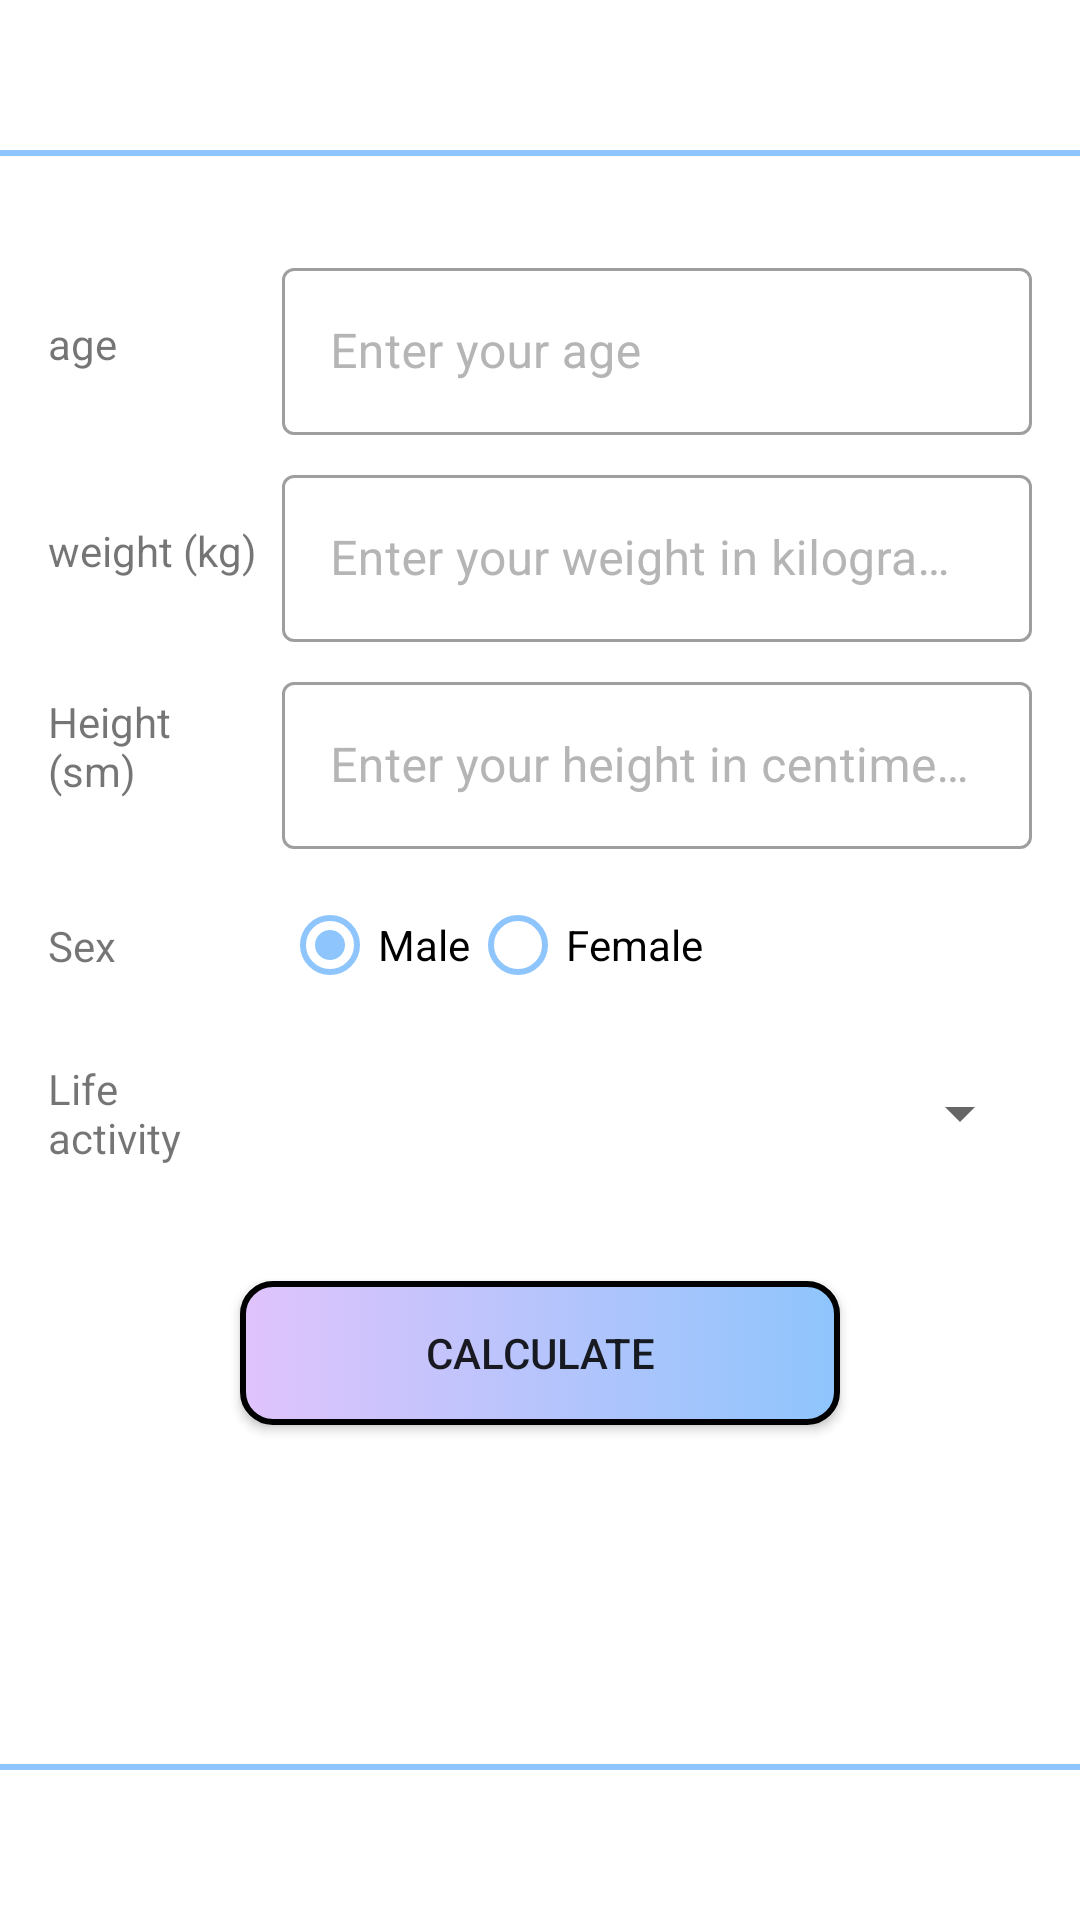

The Android layout XML behind this screen, and the referenced resources:
<!-- AndroidManifest.xml: application theme Theme.GymProject -->
<!-- res/layout/fragment_calories_calculator.xml -->
<?xml version="1.0" encoding="utf-8"?>
<androidx.constraintlayout.widget.ConstraintLayout
    xmlns:android="http://schemas.android.com/apk/res/android"
    xmlns:app="http://schemas.android.com/apk/res-auto"
    xmlns:tools="http://schemas.android.com/tools"
    android:layout_width="match_parent"
    android:layout_height="match_parent"
    tools:context=".ui.calculator.CaloriesCalculatorFragment">


    <TextView
        android:id="@+id/ageTv"
        android:layout_width="0dp"
        android:layout_height="wrap_content"
        android:layout_marginStart="16dp"
        android:layout_marginEnd="8dp"
        android:text="@string/age"
        app:layout_constraintBottom_toBottomOf="@+id/ageEditText"
        app:layout_constraintEnd_toStartOf="@+id/ageEditText"
        app:layout_constraintStart_toStartOf="parent"
        app:layout_constraintTop_toTopOf="@+id/ageEditText" />

    <com.google.android.material.textfield.TextInputLayout
        android:id="@+id/ageEditText"
        style="@style/Widget.MaterialComponents.TextInputLayout.OutlinedBox"
        android:layout_width="250dp"
        android:layout_height="wrap_content"
        android:layout_marginStart="8dp"
        android:layout_marginTop="32dp"
        android:layout_marginEnd="16dp"
        android:hint="@string/enter_your_age"
        android:textColorHint="@color/gray"
        app:layout_constraintEnd_toEndOf="parent"
        app:layout_constraintStart_toEndOf="@+id/ageTv"
        app:layout_constraintTop_toBottomOf="@id/view3">

        <com.google.android.material.textfield.TextInputEditText
            android:id="@+id/ageInput"
            android:layout_width="match_parent"
            android:layout_height="wrap_content"
            android:inputType="number"
            android:maxLength="2"
            android:textColor="@color/main_dark_blue" />

    </com.google.android.material.textfield.TextInputLayout>

    <TextView
        android:id="@+id/weightTv"
        android:layout_width="0dp"
        android:layout_height="wrap_content"
        android:layout_marginStart="16dp"
        android:layout_marginEnd="8dp"
        android:text="@string/weight_kg"
        app:layout_constraintBottom_toBottomOf="@+id/weightEditText"
        app:layout_constraintEnd_toStartOf="@+id/ageEditText"
        app:layout_constraintHorizontal_bias="0.0"
        app:layout_constraintStart_toStartOf="parent"
        app:layout_constraintTop_toTopOf="@+id/weightEditText" />

    <com.google.android.material.textfield.TextInputLayout
        android:id="@+id/weightEditText"
        style="@style/Widget.MaterialComponents.TextInputLayout.OutlinedBox"
        android:layout_width="250dp"
        android:layout_height="wrap_content"
        android:layout_marginStart="8dp"
        android:layout_marginTop="8dp"
        android:hint="@string/enter_your_weight_in_kilograms"
        android:textColorHint="@color/gray"
        app:layout_constraintStart_toEndOf="@+id/weightTv"
        app:layout_constraintTop_toBottomOf="@+id/ageEditText">

        <com.google.android.material.textfield.TextInputEditText
            android:id="@+id/weightInput"
            android:layout_width="match_parent"
            android:layout_height="wrap_content"
            android:inputType="number"
            android:maxLength="3"
            android:textColor="@color/main_dark_blue" />

    </com.google.android.material.textfield.TextInputLayout>

    <TextView
        android:id="@+id/highTv"
        android:layout_width="0dp"
        android:layout_height="wrap_content"
        android:layout_marginStart="16dp"
        android:layout_marginEnd="8dp"
        android:text="@string/height_sm"
        app:layout_constraintBottom_toBottomOf="@+id/highEditText"
        app:layout_constraintEnd_toStartOf="@+id/highEditText"
        app:layout_constraintStart_toStartOf="parent"
        app:layout_constraintTop_toBottomOf="@+id/weightEditText" />

    <com.google.android.material.textfield.TextInputLayout
        android:id="@+id/highEditText"
        style="@style/Widget.MaterialComponents.TextInputLayout.OutlinedBox"
        android:layout_width="250dp"
        android:layout_height="wrap_content"
        android:layout_marginTop="8dp"
        android:layout_marginEnd="16dp"
        android:hint="@string/enter_your_height_in_centimeters"
        android:textColorHint="@color/gray"
        app:layout_constraintEnd_toEndOf="parent"
        app:layout_constraintStart_toEndOf="@+id/highTv"
        app:layout_constraintTop_toBottomOf="@+id/weightEditText">

        <com.google.android.material.textfield.TextInputEditText
            android:id="@+id/highInput"
            android:layout_width="match_parent"
            android:layout_height="wrap_content"
            android:inputType="number"
            android:maxLength="3"
            android:textColor="@color/main_dark_blue" />

    </com.google.android.material.textfield.TextInputLayout>

    <TextView
        android:id="@+id/textView5"
        android:layout_width="0dp"
        android:layout_height="wrap_content"
        android:layout_marginStart="16dp"
        android:layout_marginEnd="8dp"
        android:text="@string/sex"
        app:layout_constraintBottom_toBottomOf="@+id/radioGroup"
        app:layout_constraintEnd_toStartOf="@+id/radioGroup"
        app:layout_constraintStart_toStartOf="parent"
        app:layout_constraintTop_toTopOf="@+id/radioGroup" />

    <RadioGroup
        android:id="@+id/radioGroup"
        android:layout_width="wrap_content"
        android:layout_height="wrap_content"
        android:layout_marginTop="8dp"
        android:orientation="horizontal"
        app:layout_constraintStart_toStartOf="@+id/highEditText"
        app:layout_constraintTop_toBottomOf="@+id/highEditText">

        <RadioButton
            android:id="@+id/maleBtn"
            android:layout_width="match_parent"
            android:layout_height="wrap_content"
            android:checked="true"
            android:buttonTint="@color/sky_blue"
            android:text="@string/male" />

        <RadioButton
            android:id="@+id/femaleBtn"
            android:layout_width="match_parent"
            android:layout_height="wrap_content"
            android:buttonTint="@color/sky_blue"
            android:text="@string/female" />
    </RadioGroup>

    <TextView
        android:id="@+id/textView6"
        android:layout_width="0dp"
        android:layout_height="wrap_content"
        android:layout_marginStart="16dp"
        android:layout_marginEnd="8dp"
        android:text="@string/life_activity"
        app:layout_constraintBottom_toBottomOf="@+id/activityDropdown"
        app:layout_constraintEnd_toStartOf="@+id/activityDropdown"
        app:layout_constraintStart_toStartOf="parent"
        app:layout_constraintTop_toTopOf="@+id/activityDropdown" />

    <Spinner
        android:id="@+id/activityDropdown"
        android:layout_width="250dp"
        android:layout_height="48dp"
        android:layout_marginTop="8dp"
        android:layout_marginEnd="16dp"
        app:layout_constraintEnd_toEndOf="parent"
        app:layout_constraintStart_toStartOf="@+id/highEditText"
        app:layout_constraintTop_toBottomOf="@+id/radioGroup" />

    <Button
        android:id="@+id/calculateCalories"
        android:layout_width="0dp"
        android:layout_height="wrap_content"
        android:layout_marginStart="80dp"
        android:layout_marginTop="32dp"
        android:layout_marginEnd="80dp"
        android:text="@string/calculate"
        android:background="@drawable/search_button_background"
        app:layout_constraintEnd_toEndOf="parent"
        app:layout_constraintStart_toStartOf="parent"
        app:layout_constraintTop_toBottomOf="@+id/activityDropdown" />

    <TextView
        android:id="@+id/caloriesText"
        android:layout_width="0dp"
        android:layout_height="wrap_content"
        android:layout_marginStart="16dp"
        android:layout_marginTop="32dp"
        android:layout_marginEnd="16dp"
        android:layout_marginBottom="8dp"
        android:text="@string/calories_expenditure"
        android:textAlignment="center"
        android:textSize="24sp"
        android:visibility="gone"
        app:layout_constraintBottom_toTopOf="@+id/caloriesValue"
        app:layout_constraintEnd_toEndOf="parent"
        app:layout_constraintStart_toStartOf="parent"
        app:layout_constraintTop_toBottomOf="@+id/calculateCalories" />

    <TextView
        android:id="@+id/caloriesValue"
        android:layout_width="wrap_content"
        android:layout_height="wrap_content"
        android:layout_marginTop="8dp"
        android:layout_marginBottom="32dp"
        android:textSize="24sp"
        android:textStyle="bold"
        android:visibility="gone"
        app:layout_constraintBottom_toTopOf="@+id/view2"
        app:layout_constraintEnd_toEndOf="parent"
        app:layout_constraintStart_toStartOf="parent"
        app:layout_constraintTop_toBottomOf="@+id/caloriesText" />

    <View
        android:id="@+id/view2"
        android:layout_width="match_parent"
        android:layout_height="2dp"
        android:layout_marginBottom="50dp"
        android:background="@color/sky_blue"
        app:layout_constraintBottom_toBottomOf="parent"
        app:layout_constraintEnd_toEndOf="parent"
        app:layout_constraintStart_toStartOf="parent" />

    <View
        android:id="@+id/view3"
        android:layout_width="match_parent"
        android:layout_height="2dp"
        android:layout_marginTop="50dp"
        android:background="@color/sky_blue"
        app:layout_constraintEnd_toEndOf="parent"
        app:layout_constraintStart_toStartOf="parent"
        app:layout_constraintTop_toTopOf="parent" />

</androidx.constraintlayout.widget.ConstraintLayout>
<!-- resources referenced by this layout -->
<resources>
  <color name="gray">#B5B5B5</color>
  <color name="main_dark_blue">#1c1e31</color>
  <color name="sky_blue">#8ec5fc</color>
  <!-- drawable search_button_background (drawable) -->
  <?xml version="1.0" encoding="utf-8"?>
  <selector xmlns:android="http://schemas.android.com/apk/res/android">
      <item>
          <shape>
              <gradient
                  android:startColor="#e0c3fc"
                  android:endColor="#8ec5fc"
                  android:type="linear" />
  
              <corners
                  android:radius="10dp"/>
  
              <stroke
                  android:width="2dp"
                  android:color="@color/black"/>
  
          </shape>
      </item>
  </selector>
  <string name="age">age</string>
  <string name="calculate">calculate</string>
  <string name="calories_expenditure">Your daily calorie expenditure:</string>
  <string name="enter_your_age">Enter your age</string>
  <string name="enter_your_height_in_centimeters">Enter your height in centimeters</string>
  <string name="enter_your_weight_in_kilograms">Enter your weight in kilograms</string>
  <string name="female">Female</string>
  <string name="height_sm">Height (sm)</string>
  <string name="life_activity">Life activity</string>
  <string name="male">Male</string>
  <string name="sex">Sex</string>
  <string name="weight_kg">weight (kg)</string>
  <style name="Theme.GymProject" parent="Theme.MaterialComponents.DayNight.NoActionBar">
          
          <item name="colorPrimary">@color/light_purple</item>
          <item name="colorPrimaryVariant">@color/sky_blue</item>
          <item name="colorOnPrimary">@color/white</item>
          
          <item name="colorSecondary">@color/teal_200</item>
          <item name="colorSecondaryVariant">@color/teal_700</item>
          <item name="colorOnSecondary">@color/black</item>
          
          <item name="android:statusBarColor">?attr/colorPrimaryVariant</item>
          
      </style>
  <color name="black">#FF000000</color>
  <color name="light_purple">#e0c3fc</color>
  <color name="white">#FFFFFFFF</color>
  <color name="teal_200">#FF03DAC5</color>
  <color name="teal_700">#FF018786</color>
</resources>
